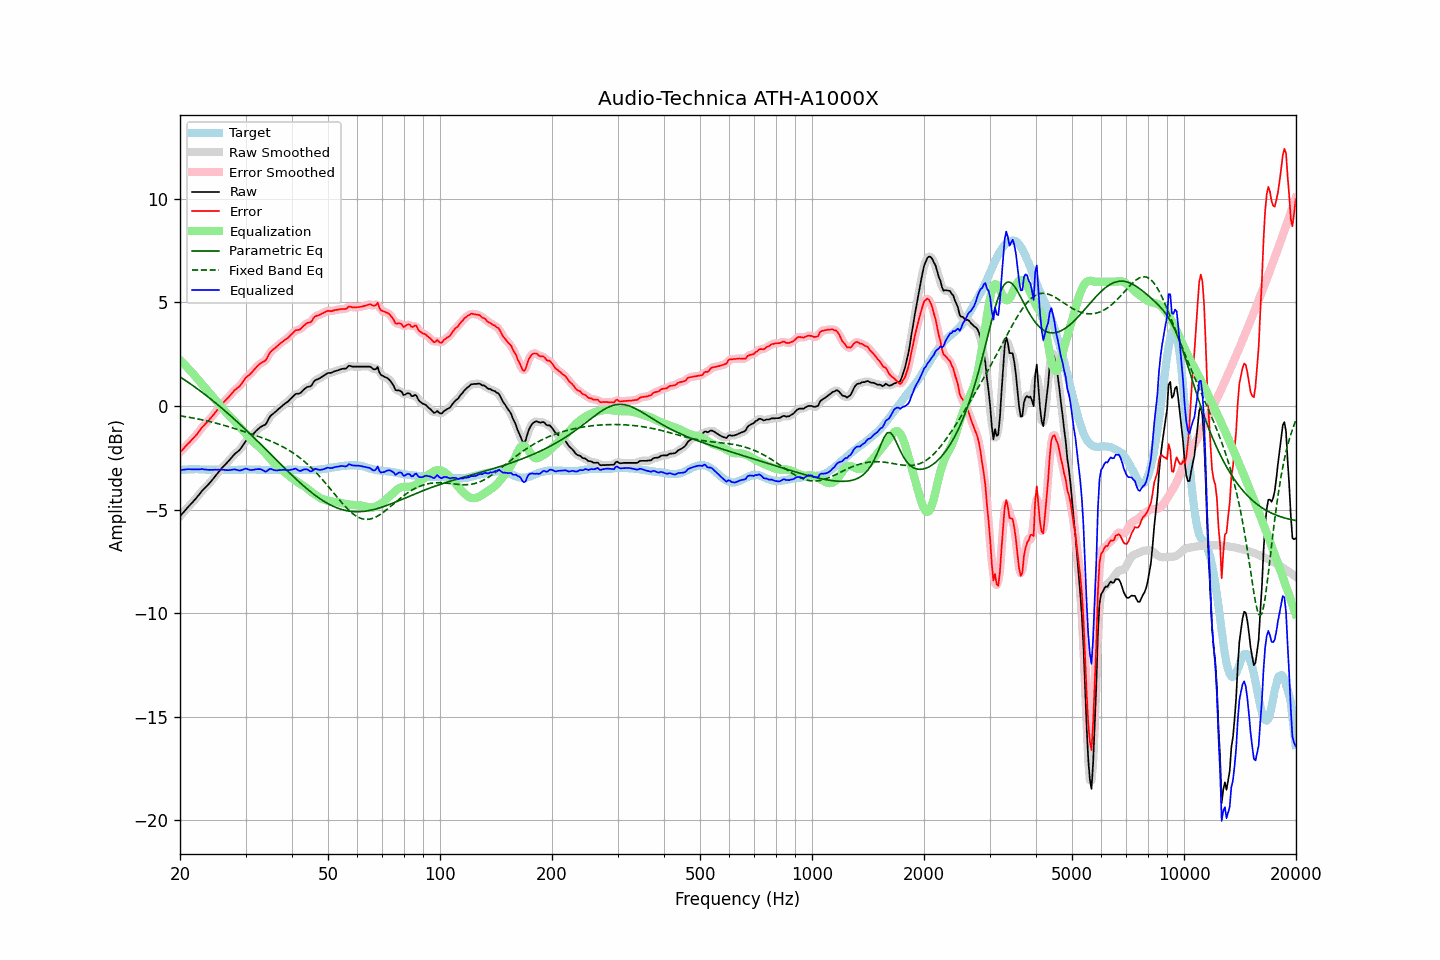

Data behind this chart, as committed beside it:
frequency, raw, error, smoothed, error_smoothed, equalization, parametric_eq, fixed_band_eq, equalized_raw, equalized_smoothed, target
20.00, -5.32, -2.23, -5.32, -2.23, 2.22, 1.41, -0.47, -3.10, -3.10, -3.09
20.20, -5.23, -2.15, -5.23, -2.15, 2.15, 1.36, -0.48, -3.09, -3.09, -3.08
20.40, -5.14, -2.07, -5.14, -2.07, 2.07, 1.31, -0.50, -3.07, -3.07, -3.07
20.61, -5.06, -1.98, -5.05, -1.98, 1.99, 1.26, -0.51, -3.07, -3.06, -3.07
20.81, -4.96, -1.90, -4.96, -1.90, 1.91, 1.20, -0.52, -3.05, -3.05, -3.06
21.02, -4.87, -1.81, -4.88, -1.82, 1.83, 1.15, -0.53, -3.05, -3.05, -3.06
21.23, -4.79, -1.74, -4.79, -1.74, 1.74, 1.10, -0.55, -3.05, -3.05, -3.05
21.44, -4.71, -1.66, -4.71, -1.66, 1.66, 1.04, -0.56, -3.05, -3.05, -3.05
21.66, -4.62, -1.57, -4.63, -1.58, 1.57, 0.99, -0.58, -3.05, -3.06, -3.05
21.87, -4.54, -1.49, -4.54, -1.49, 1.48, 0.93, -0.59, -3.06, -3.06, -3.05
22.09, -4.45, -1.41, -4.45, -1.41, 1.39, 0.88, -0.61, -3.06, -3.06, -3.04
22.31, -4.35, -1.31, -4.36, -1.31, 1.30, 0.82, -0.62, -3.05, -3.06, -3.04
22.54, -4.27, -1.21, -4.26, -1.21, 1.21, 0.76, -0.64, -3.06, -3.05, -3.05
22.76, -4.16, -1.10, -4.16, -1.11, 1.12, 0.71, -0.65, -3.05, -3.05, -3.06
22.99, -4.06, -1.00, -4.07, -1.01, 1.03, 0.65, -0.67, -3.04, -3.05, -3.06
23.22, -3.99, -0.93, -3.99, -0.92, 0.94, 0.59, -0.69, -3.06, -3.05, -3.06
23.45, -3.91, -0.84, -3.91, -0.84, 0.85, 0.53, -0.70, -3.07, -3.07, -3.07
23.69, -3.84, -0.76, -3.84, -0.76, 0.76, 0.47, -0.72, -3.08, -3.08, -3.07
23.92, -3.75, -0.68, -3.75, -0.68, 0.67, 0.41, -0.74, -3.08, -3.08, -3.07
24.16, -3.66, -0.59, -3.66, -0.59, 0.58, 0.35, -0.76, -3.08, -3.08, -3.07
24.40, -3.57, -0.50, -3.57, -0.50, 0.49, 0.28, -0.78, -3.08, -3.08, -3.07
24.65, -3.47, -0.40, -3.47, -0.40, 0.40, 0.22, -0.80, -3.08, -3.08, -3.07
24.89, -3.37, -0.30, -3.38, -0.30, 0.30, 0.16, -0.82, -3.07, -3.07, -3.07
25.14, -3.28, -0.21, -3.28, -0.20, 0.21, 0.09, -0.84, -3.08, -3.07, -3.07
25.39, -3.18, -0.10, -3.18, -0.11, 0.11, 0.03, -0.86, -3.07, -3.07, -3.08
25.65, -3.09, -0.01, -3.09, -0.01, 0.02, -0.04, -0.88, -3.08, -3.07, -3.08
25.91, -3.00, 0.09, -3.00, 0.08, -0.07, -0.10, -0.90, -3.07, -3.07, -3.08
26.16, -2.91, 0.17, -2.91, 0.17, -0.16, -0.17, -0.92, -3.07, -3.08, -3.08
26.43, -2.84, 0.25, -2.83, 0.25, -0.25, -0.23, -0.95, -3.09, -3.08, -3.08
26.69, -2.75, 0.33, -2.75, 0.33, -0.34, -0.30, -0.97, -3.09, -3.09, -3.08
26.96, -2.67, 0.41, -2.67, 0.41, -0.42, -0.37, -0.99, -3.10, -3.09, -3.08
27.23, -2.58, 0.50, -2.58, 0.50, -0.50, -0.44, -1.01, -3.09, -3.09, -3.08
27.50, -2.49, 0.59, -2.49, 0.59, -0.58, -0.51, -1.04, -3.08, -3.08, -3.08
27.77, -2.40, 0.68, -2.40, 0.68, -0.66, -0.58, -1.06, -3.06, -3.06, -3.08
28.05, -2.31, 0.77, -2.32, 0.76, -0.74, -0.65, -1.09, -3.05, -3.06, -3.08
28.33, -2.25, 0.83, -2.25, 0.83, -0.82, -0.72, -1.11, -3.08, -3.07, -3.08
28.62, -2.18, 0.90, -2.19, 0.89, -0.91, -0.79, -1.14, -3.09, -3.09, -3.08
28.90, -2.12, 0.95, -2.11, 0.96, -0.99, -0.86, -1.16, -3.12, -3.11, -3.07
29.19, -2.02, 1.05, -2.02, 1.05, -1.08, -0.93, -1.18, -3.10, -3.10, -3.07
29.48, -1.91, 1.16, -1.91, 1.16, -1.16, -1.00, -1.21, -3.07, -3.07, -3.07
29.78, -1.79, 1.27, -1.80, 1.27, -1.25, -1.08, -1.24, -3.04, -3.04, -3.06
30.08, -1.69, 1.38, -1.70, 1.36, -1.33, -1.15, -1.26, -3.02, -3.03, -3.06
30.38, -1.62, 1.44, -1.62, 1.44, -1.42, -1.22, -1.29, -3.05, -3.04, -3.06
30.68, -1.56, 1.50, -1.56, 1.50, -1.51, -1.30, -1.31, -3.07, -3.07, -3.06
30.99, -1.49, 1.57, -1.49, 1.57, -1.60, -1.37, -1.34, -3.09, -3.08, -3.06
31.30, -1.40, 1.66, -1.40, 1.66, -1.68, -1.45, -1.36, -3.08, -3.08, -3.06
31.61, -1.31, 1.75, -1.32, 1.75, -1.75, -1.52, -1.39, -3.07, -3.07, -3.06
31.93, -1.23, 1.84, -1.23, 1.84, -1.83, -1.60, -1.42, -3.05, -3.06, -3.06
32.24, -1.15, 1.92, -1.15, 1.92, -1.89, -1.68, -1.45, -3.05, -3.04, -3.07
32.57, -1.08, 1.99, -1.08, 1.99, -1.96, -1.75, -1.47, -3.04, -3.04, -3.07
32.89, -1.01, 2.06, -1.02, 2.05, -2.03, -1.83, -1.50, -3.04, -3.05, -3.07
33.22, -0.97, 2.11, -0.98, 2.10, -2.10, -1.91, -1.53, -3.08, -3.08, -3.08
33.55, -0.93, 2.15, -0.94, 2.14, -2.18, -1.98, -1.56, -3.12, -3.12, -3.08
33.89, -0.90, 2.19, -0.88, 2.21, -2.27, -2.06, -1.59, -3.17, -3.15, -3.09
34.23, -0.79, 2.30, -0.78, 2.31, -2.35, -2.14, -1.62, -3.14, -3.13, -3.09
34.57, -0.64, 2.45, -0.65, 2.44, -2.44, -2.22, -1.65, -3.08, -3.09, -3.09
34.92, -0.51, 2.59, -0.52, 2.57, -2.53, -2.29, -1.68, -3.03, -3.05, -3.09
35.27, -0.42, 2.67, -0.43, 2.66, -2.62, -2.37, -1.71, -3.05, -3.05, -3.09
35.62, -0.36, 2.73, -0.36, 2.73, -2.71, -2.45, -1.75, -3.08, -3.07, -3.09
35.97, -0.30, 2.79, -0.30, 2.79, -2.80, -2.53, -1.78, -3.10, -3.10, -3.09
... 635 more rows
